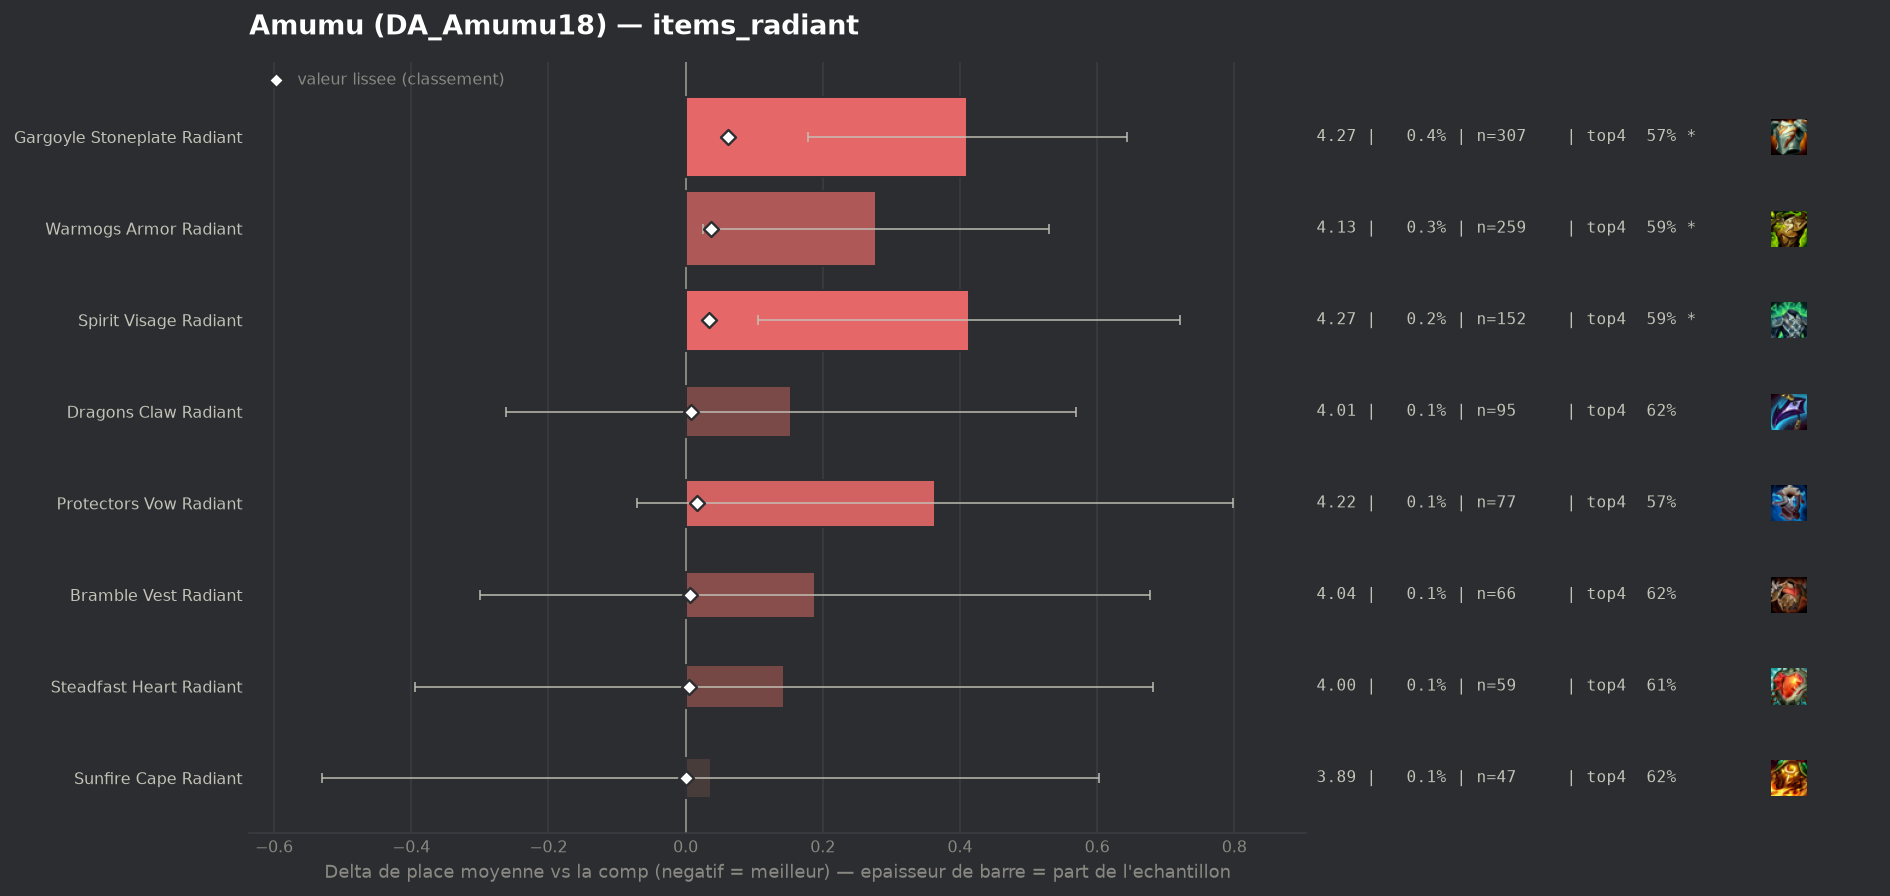

Data behind this chart, as committed beside it:
group, label, n, share, avg_place, shrunk_avg, score, d_avg, d_avg_pess, impact, d_top4, win, top2, top4, sd, z, p, significant
populaire, Sunfire Cape Radiant, 47, 0.0005503, 3.894, 3.858, 0.001, 0.037, 0.0, -0.0, -0.0083, 0.1702, 0.2979, 0.617, 1.981, 0.13, 0.899, False
populaire, Steadfast Heart Radiant, 59, 0.0006908, 4.0, 3.862, 0.005, 0.143, 0.0, -0.0, -0.0152, 0.1864, 0.2712, 0.6102, 2.107, 0.52, 0.6021, False
populaire, Bramble Vest Radiant, 66, 0.0007727, 4.045, 3.864, 0.007, 0.189, 0.0, -0.0, -0.0041, 0.1515, 0.2424, 0.6212, 2.026, 0.76, 0.4498, False
populaire, Dragons Claw Radiant, 95, 0.001112, 4.011, 3.865, 0.008, 0.154, 0.0, -0.0, -0.0043, 0.1263, 0.2737, 0.6211, 2.065, 0.72, 0.4686, False
populaire, Protectors Vow Radiant, 77, 0.0009015, 4.221, 3.873, 0.016, 0.364, 0.0, -0.0, -0.0539, 0.1039, 0.1818, 0.5714, 1.945, 1.64, 0.1008, False
populaire, Spirit Visage Radiant, 152, 0.00178, 4.27, 3.891, 0.034, 0.413, 0.105, -0.0001, -0.0398, 0.0658, 0.1776, 0.5855, 1.936, 2.63, 0.00865, True
populaire, Warmogs Armor Radiant, 259, 0.003032, 4.135, 3.894, 0.037, 0.278, 0.026, -0.0001, -0.0385, 0.1313, 0.2317, 0.5869, 2.065, 2.17, 0.03037, True
populaire, Gargoyle Stoneplate Radiant, 307, 0.003594, 4.267, 3.919, 0.062, 0.41, 0.178, -0.0002, -0.0553, 0.1042, 0.2378, 0.57, 2.074, 3.46, 0.00054, True
